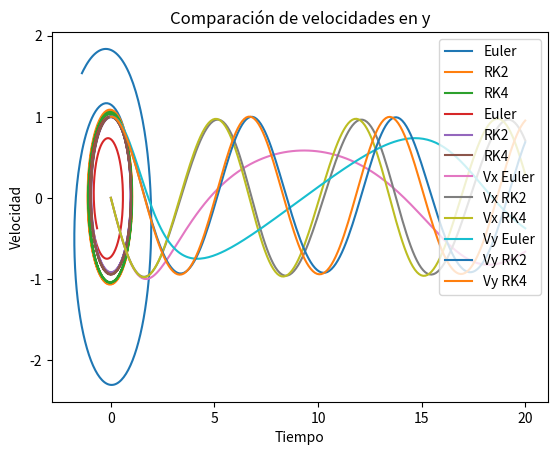

Python code for this plot:
from numpy import concatenate, array, zeros, linspace
from numpy.linalg import norm
import matplotlib.pyplot as plt

# Condiciones iniciales Euler

r = [1, 0]
dr = [0, 1]
U0 = concatenate((r, dr)) # Vector de estado inicial

T = 20 # Periodo
N = 200 # Particiones
dt = T/N # Paso temporal

############################################################################
######################## MÉTODO DE EULER IMPLÍCITO #########################
############################################################################

U_Euler = array(zeros((N, len(U0)))) # Vector de estado
U_Euler[0, :] = U0

for i in range(1, N):
    F = concatenate((U_Euler[i-1,2:4], -U_Euler[i-1,0:2]/norm(U_Euler[i-1,0:2])**3)) # Función F
    U_Euler[i,:] = U_Euler[i-1,:] + dt * F # Vector de estado

############################################################################
############################### MÉTODO RK2 #################################
############################################################################

U_RK2 = array(zeros((N, len(U0)))) # Vector de estado
U_RK2[0, :] = U0
K1_RK2 = array(zeros((N, len(U0)))) # K1 de RK2
K2_RK2 = array(zeros((N, len(U0)))) # K2 de RK2

for i in range(1, N): # U(n+1) = U(n) + dt/2 * (K1 + K2)
    K1_RK2[i,:] = concatenate((U_RK2[i-1, 2:4], -U_RK2[i-1, 0:2]/norm(U_RK2[i-1, 0:2])**3)) # K1 = F(Un, tn)
    K2_RK2[i,:] = concatenate((U_RK2[i-1, 2:4] + dt* K1_RK2[i-1, 2:4], -(U_RK2[i-1, 0:2] + dt* K1_RK2[i-1, 0:2]) / norm(U_RK2[i-1, 0:2] + dt* K1_RK2[i-1, 0:2])**3)) # K2 = F(Un + K1*dt, tn + dt)
    U_RK2[i,:] = U_RK2[i-1,:] + dt * (K1_RK2[i,:] + K2_RK2[i,:])/ 2 # Vector de estado

############################################################################
############################### MÉTODO RK4 #################################
############################################################################

U_RK4 = array(zeros((N, len(U0)))) # Vector de estado
U_RK4[0, :] = U0
K1_RK4 = array(zeros((N, len(U0)))) # K1 de RK4 
K2_RK4 = array(zeros((N, len(U0)))) # K2 de RK4
K3_RK4 = array(zeros((N, len(U0)))) # K3 de RK4
K4_RK4 = array(zeros((N, len(U0)))) # K4 de RK4

for i in range(1, N): # U(n+1) = U(n) + dt/6 (K1 + 2*K2 + 2*K3 + K4)
    K1_RK4[i,:] = concatenate((U_RK4[i-1, 2:4], -U_RK4[i-1, 0:2]/norm(U_RK4[i-1, 0:2])**3)) # K1 = F(Un, tn)
    K2_RK4[i,:] = concatenate((U_RK4[i-1, 2:4] + dt/2* K1_RK4[i-1, 2:4], -(U_RK4[i-1, 0:2] + dt/2* K1_RK4[i-1, 0:2]) / norm(U_RK4[i-1, 0:2] + dt/2* K1_RK4[i-1, 0:2])**3)) # K2 = F(Un + K1*dt/2, tn + dt/2)
    K3_RK4[i,:] = concatenate((U_RK4[i-1, 2:4] + dt/2* K2_RK4[i-1, 2:4], -(U_RK4[i-1, 0:2] + dt/2* K2_RK4[i-1, 0:2]) / norm(U_RK4[i-1, 0:2] + dt/2* K2_RK4[i-1, 0:2])**3)) # K3 = F(Un + K2*dt/2, tn + dt/2)
    K4_RK4[i,:] = concatenate((U_RK4[i-1, 2:4] + dt* K3_RK4[i-1, 2:4], -(U_RK4[i-1, 0:2] + dt* K3_RK4[i-1, 0:2]) / norm(U_RK4[i-1, 0:2] + dt* K3_RK4[i-1, 0:2])**3)) # K4 = F(Un + K3*dt, tn + dt)
    U_RK4[i,:] = U_RK4[i-1,:] + dt/6 * (K1_RK4[i,:] + 2 * K2_RK4[i,:] + 2 * K3_RK4[i,:] + K4_RK4[i,:])

############################################################################
############################## GRÁFICAS ####################################
############################################################################

# Gráfica comparación de posiciones
plt.plot(U_Euler[:,0], U_Euler[:,1], label = 'Euler')
plt.plot(U_RK2[:,0], U_RK2[:,1], label = 'RK2')
plt.plot(U_RK4[:,0], U_RK4[:,1], label = 'RK4')
plt.title('Comparación de métodos numéricos')
plt.xlabel('Posición en el eje x')
plt.ylabel('Posición en el eje y')
plt.legend(loc='upper right')
plt.show()

# Gráfica comparación perfil de velocidades
plt.plot(U_Euler[:,2], U_Euler[:,3], label = 'Euler')
plt.plot(U_RK2[:,2], U_RK2[:,3], label = 'RK2')
plt.plot(U_RK4[:,2], U_RK4[:,3], label = 'RK4')
plt.title('Comparación de métodos numéricos')
plt.xlabel('Velocidad en el eje x')
plt.ylabel('Velocidad en el eje y')
plt.legend(loc='upper right')
plt.show()

plt.plot(linspace(0, T, N), U_Euler[:,2], label = 'Vx Euler')
plt.plot(linspace(0, T, N), U_RK2[:,2], label = 'Vx RK2')
plt.plot(linspace(0, T, N), U_RK4[:,2], label = 'Vx RK4')
plt.title('Comparación de velocidades en X')
plt.xlabel('Tiempo')
plt.ylabel('Velocidad')
plt.legend(loc='upper right')
plt.show()

plt.plot(linspace(0, T, N), U_Euler[:,3], label = 'Vy Euler')
plt.plot(linspace(0, T, N), U_RK2[:,3], label = 'Vy RK2')
plt.plot(linspace(0, T, N), U_RK4[:,3], label = 'Vy RK4')
plt.title('Comparación de velocidades en y')
plt.xlabel('Tiempo')
plt.ylabel('Velocidad')
plt.legend(loc='upper right')
plt.show()
